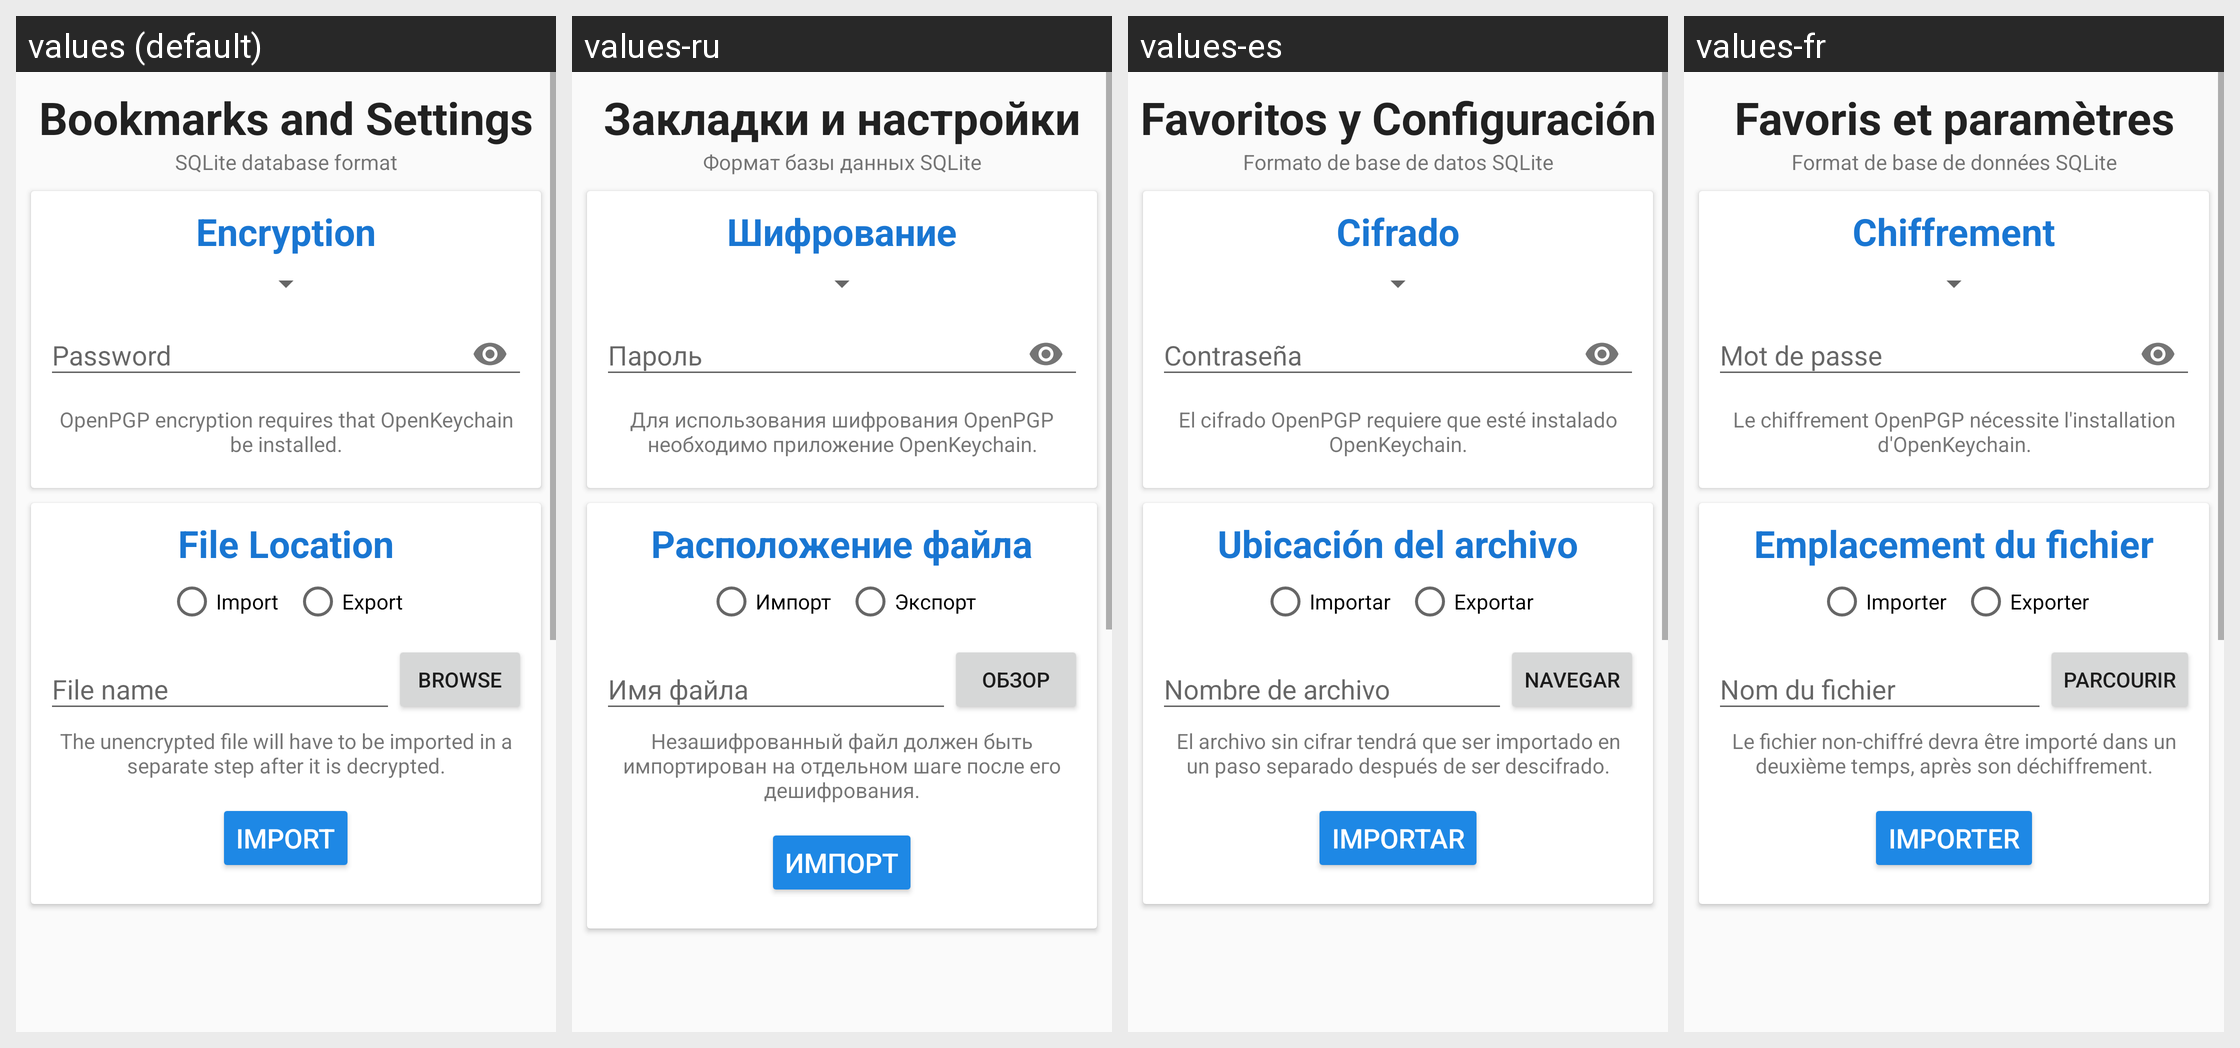

Strings drawn on this Android screen and how each of the app's shown locales translates them:
Android screen res/layout/import_export_bottom_appbar.xml rendered under 4 locales, left to right: values (default), values-ru, values-es, values-fr. Device: Nexus 5 (rendered at 1080×1920; each locale shown at half size, 540×960, under a caption strip naming it); theme audeonbrowser.
Other locales in the repository, not shown: values-de, values-it, values-pt-rBR, values-tr, values-zh-rCN.
Strings drawn on this screen, with the default value and each locale's value (text and hints the layout hard-codes, and strings that could not be matched under every locale, appear in the picture but are not listed):

bookmarks_and_settings
  values: Bookmarks and Settings
  values-ru: Закладки и настройки
  values-es: Favoritos y Configuración
  values-fr: Favoris et paramètres

sqlite_database_format
  values: SQLite database format
  values-ru: Формат базы данных SQLite
  values-es: Formato de base de datos SQLite
  values-fr: Format de base de données SQLite

encryption
  values: Encryption
  values-ru: Шифрование
  values-es: Cifrado
  values-fr: Chiffrement

password
  values: Password
  values-ru: Пароль
  values-es: Contraseña
  values-fr: Mot de passe

openkeychain_required
  values: OpenPGP encryption requires that OpenKeychain be installed.
  values-ru: Для использования шифрования OpenPGP необходимо приложение OpenKeychain.
  values-es: El cifrado OpenPGP requiere que esté instalado OpenKeychain.
  values-fr: Le chiffrement OpenPGP nécessite l'installation d'OpenKeychain.

file_location
  values: File Location
  values-ru: Расположение файла
  values-es: Ubicación del archivo
  values-fr: Emplacement du fichier

import_button
  values: Import
  values-ru: Импорт
  values-es: Importar
  values-fr: Importer

export
  values: Export
  values-ru: Экспорт
  values-es: Exportar
  values-fr: Exporter

file_name
  values: File name
  values-ru: Имя файла
  values-es: Nombre de archivo
  values-fr: Nom du fichier

browse
  values: Browse
  values-ru: Обзор
  values-es: Navegar
  values-fr: Parcourir

openkeychain_import_instructions
  values: The unencrypted file will have to be imported in a separate step after it is decrypted.
  values-ru: Незашифрованный файл должен быть импортирован на отдельном шаге после его дешифрования.
  values-es: El archivo sin cifrar tendrá que ser importado en un paso separado después de ser descifrado.
  values-fr: Le fichier non-chiffré devra être importé dans un deuxième temps, après son déchiffrement.
